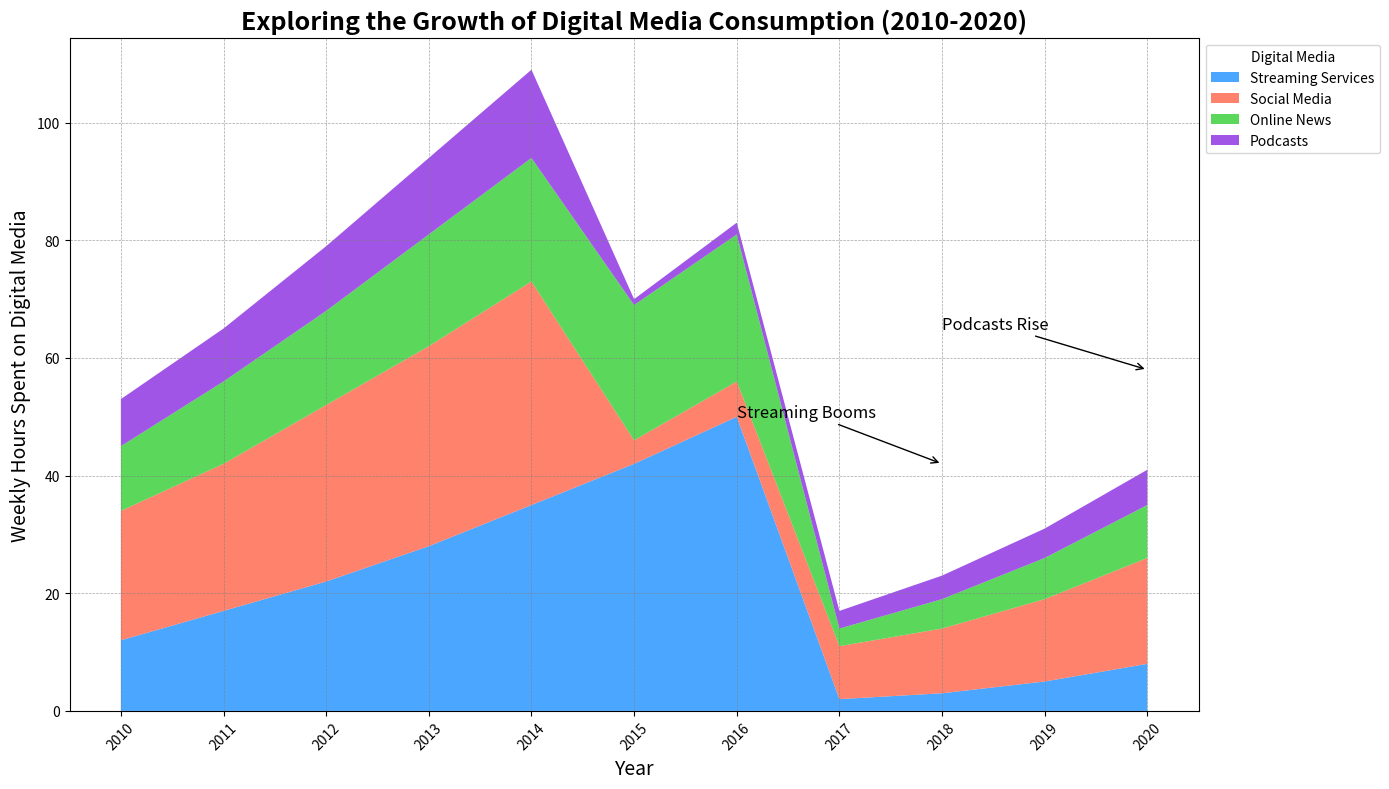

This chart was generated by the following Python code:
import matplotlib.pyplot as plt
import numpy as np

# Define the years for the x-axis
years = np.arange(2010, 2021)

# Fictional data representing hours spent weekly on different digital media
# Data is altered while preserving original dimensional structure
streaming_services = np.array([12, 17, 22, 28, 35, 42, 50, 2, 3, 5, 8])  # Random alteration within the group
social_media = np.array([22, 25, 30, 34, 38, 4, 6, 9, 11, 14, 18])
online_news = np.array([11, 14, 16, 19, 21, 23, 25, 3, 5, 7, 9])
podcasts = np.array([8, 9, 11, 13, 15, 1, 2, 3, 4, 5, 6])

# Stack the data for the area chart
media_data = np.vstack([streaming_services, social_media, online_news, podcasts])

# Set up the plot
fig, ax = plt.subplots(figsize=(14, 8))

# Plot the stacked area chart
ax.stackplot(years, media_data, labels=['Streaming Services', 'Social Media', 'Online News', 'Podcasts'], 
             colors=['#1e90ff', '#ff6347', '#32cd32', '#8a2be2'], alpha=0.8)

# Set labels and title
ax.set_xlabel('Year', fontsize=14)
ax.set_ylabel('Weekly Hours Spent on Digital Media', fontsize=14)
ax.set_title("Exploring the Growth of Digital Media Consumption (2010-2020)", fontsize=18, fontweight='bold')

# Customize the x-axis to show every year
ax.set_xticks(years)
ax.set_xticklabels(years, rotation=45)

# Adding grid lines for better readability
ax.grid(True, which='major', linestyle='--', linewidth=0.5, color='grey', alpha=0.7)

# Add legend outside of plot
ax.legend(loc='upper left', bbox_to_anchor=(1, 1), title='Digital Media')

# Annotate significant developments
ax.annotate('Streaming Booms', xy=(2018, 42), xytext=(2016, 50),  # Adjusted position due to new data
            arrowprops=dict(facecolor='black', arrowstyle='->'), fontsize=12)

ax.annotate('Podcasts Rise', xy=(2020, 58), xytext=(2018, 65),  # Adjusted position due to new data
            arrowprops=dict(facecolor='black', arrowstyle='->'), fontsize=12)

# Adjust layout to ensure proper spacing
plt.tight_layout()

# Display the plot
plt.show()
